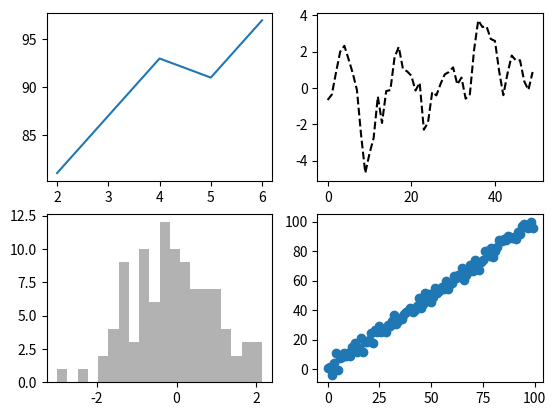

Recreate this plot in Python.
# figure와 subplot

"""
    1. numpy를 이용한 다양한 그래프 그리기
"""

from matplotlib import pyplot as plt
import numpy as np
from numpy.random import randn

fig = plt.figure()

splt1 = fig.add_subplot(2, 2, 1)
splt1.plot([2, 4, 5, 6], [81, 93, 91, 97])

sp1 = fig.add_subplot(2, 2, 2)
sp1.plot(randn(50).cumsum(), 'k--')

sp2 = fig.add_subplot(2, 2, 3)
sp2.hist(randn(100), bins=20, color='k', alpha=0.3)

sp3 = fig.add_subplot(2, 2, 4)
sp3.scatter(np.arange(100), np.arange(100) + 3 * randn(100))


plt.show()
